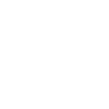
t = 0.00 s
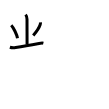
t = 4.00 s
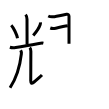
t = 8.00 s
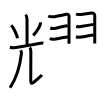
t = 12.00 s
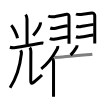
t = 15.50 s
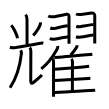
t = 20.00 s

The animated SVG that drew these frames (rendered in a browser with its animation timeline set to each time). Animation: 20 SMIL elements (animate=20); one cycle of 20.00 s.

<svg width="109px" height="109px" viewBox="0 0 px 109px" xmlns="http://www.w3.org/2000/svg" xmlns:xlink="http://www.w3.org/1999/xlink" xml:space="preserve" version="1.1"  baseProfile="full">
<path d="M25.58,14.6c1.17,1.4,1.43,3.07,1.43,4.69c0,5.46,0.06,21.84,0.06,25.19" style="fill:none;stroke:black;stroke-width:3;opacity:0">
  <animate attributeType="CSS" attributeName="opacity" from="0" to="1" begin="0s" dur="1s" repeatCount="Indefinite" fill="freeze" />
</path>
<path d="M11.25,25.25c2.21,2.28,5.7,9.39,6.25,12.94" style="fill:none;stroke:black;stroke-width:3;opacity:0">
  <animate attributeType="CSS" attributeName="opacity" from="0" to="1" begin="1s" dur="1s" repeatCount="Indefinite" fill="freeze" />
</path>
<path d="M40.46,22.36c0.06,0.83-0.05,1.65-0.33,2.43c-0.88,2.8-3.51,6.8-6.88,10.71" style="fill:none;stroke:black;stroke-width:3;opacity:0">
  <animate attributeType="CSS" attributeName="opacity" from="0" to="1" begin="2s" dur="1s" repeatCount="Indefinite" fill="freeze" />
</path>
<path d="M9.88,47.25c2.37,0.75,4.33,0.53,5.88,0.29c6.57-1.04,17.69-3.05,23.27-4.1c1.4-0.26,3.1-0.56,4.32-0.25" style="fill:none;stroke:black;stroke-width:3;opacity:0">
  <animate attributeType="CSS" attributeName="opacity" from="0" to="1" begin="3s" dur="1s" repeatCount="Indefinite" fill="freeze" />
</path>
<path d="M20.68,50.25c0.7,1.25,0.83,2.34,0.69,3.62c-1.24,10.89-4.86,24-11.31,33.9" style="fill:none;stroke:black;stroke-width:3;opacity:0">
  <animate attributeType="CSS" attributeName="opacity" from="0" to="1" begin="4s" dur="1s" repeatCount="Indefinite" fill="freeze" />
</path>
<path d="M29.68,47.65c0.96,0.96,1.18,2.22,1.18,3.59c0,8.03-0.12,23.63-0.12,29.51c0,3,0.87,3.24,3,1.5c4.12-3.38,7.38-6.34,8.25-7.25" style="fill:none;stroke:black;stroke-width:3;opacity:0">
  <animate attributeType="CSS" attributeName="opacity" from="0" to="1" begin="5s" dur="1s" repeatCount="Indefinite" fill="freeze" />
</path>
<path d="M48.25,16.03c1.5,0.76,2.75,1.01,5,0.76S65,14.51,66.5,14.25s2.5,0.53,2.5,2.06c0,1.12,0,14.05,0,21.82c0,2.85,0,5.01,0,5.62" style="fill:none;stroke:black;stroke-width:3;opacity:0">
  <animate attributeType="CSS" attributeName="opacity" from="0" to="1" begin="6s" dur="1s" repeatCount="Indefinite" fill="freeze" />
</path>
<path d="M50.25,27.99c2.12,0.76,3.71,0.56,5.51,0.18c3.39-0.72,10.21-2.06,11.99-2.33" style="fill:none;stroke:black;stroke-width:3;opacity:0">
  <animate attributeType="CSS" attributeName="opacity" from="0" to="1" begin="7s" dur="1s" repeatCount="Indefinite" fill="freeze" />
</path>
<path d="M49.75,38.72c1.62,0.66,3.9,0.66,5.61,0.35c3.74-0.68,10.9-2.19,12.64-2.39" style="fill:none;stroke:black;stroke-width:3;opacity:0">
  <animate attributeType="CSS" attributeName="opacity" from="0" to="1" begin="8s" dur="1s" repeatCount="Indefinite" fill="freeze" />
</path>
<path d="M76,14c1.5,0.75,2.75,0.75,5,0.5s9.25-1.25,10.75-1.5s3,1,3,2.5c0,1.02,0,12.63,0,20.62c0,3.72,0,6.66,0,7.38" style="fill:none;stroke:black;stroke-width:3;opacity:0">
  <animate attributeType="CSS" attributeName="opacity" from="0" to="1" begin="9s" dur="1s" repeatCount="Indefinite" fill="freeze" />
</path>
<path d="M76.25,26.25c1.67,0.67,3.16,0.54,4.84,0.25c3.12-0.54,10.69-1.92,12.53-2.12" style="fill:none;stroke:black;stroke-width:3;opacity:0">
  <animate attributeType="CSS" attributeName="opacity" from="0" to="1" begin="10s" dur="1s" repeatCount="Indefinite" fill="freeze" />
</path>
<path d="M76,36.75c1.82,0.73,3.29,0.5,5.12,0.24C84.67,36.47,91.68,35.2,93.5,35" style="fill:none;stroke:black;stroke-width:3;opacity:0">
  <animate attributeType="CSS" attributeName="opacity" from="0" to="1" begin="11s" dur="1s" repeatCount="Indefinite" fill="freeze" />
</path>
<path d="M57.75,45.93c0.17,1.14-0.3,2.63-0.85,3.61c-3.49,6.22-7.65,13.21-15.65,19.32" style="fill:none;stroke:black;stroke-width:3;opacity:0">
  <animate attributeType="CSS" attributeName="opacity" from="0" to="1" begin="12s" dur="1s" repeatCount="Indefinite" fill="freeze" />
</path>
<path d="M52.55,58.81c0.82,0.82,1,1.95,1,3.07c0,6.1-0.01,19.26-0.02,27.87c0,3.11,0,5.63,0,7" style="fill:none;stroke:black;stroke-width:3;opacity:0">
  <animate attributeType="CSS" attributeName="opacity" from="0" to="1" begin="13s" dur="1s" repeatCount="Indefinite" fill="freeze" />
</path>
<path d="M77,45.25c0.06,0.84-0.13,1.6-0.57,2.28c-1.3,2.45-2.97,4.51-5.8,7.59" style="fill:none;stroke:black;stroke-width:3;opacity:0">
  <animate attributeType="CSS" attributeName="opacity" from="0" to="1" begin="14s" dur="1s" repeatCount="Indefinite" fill="freeze" />
</path>
<path d="M54.23,57.57c6.15-0.32,23.01-1.85,32.27-2.72c2.95-0.28,5.11-0.5,5.86-0.6" style="fill:none;stroke:black;stroke-width:3;opacity:0">
  <animate attributeType="CSS" attributeName="opacity" from="0" to="1" begin="15s" dur="1s" repeatCount="Indefinite" fill="freeze" />
</path>
<path d="M71.33,58.96c0.85,0.85,1.12,1.66,1.12,2.79c0,5.52-0.08,21.72-0.08,28.63" style="fill:none;stroke:black;stroke-width:3;opacity:0">
  <animate attributeType="CSS" attributeName="opacity" from="0" to="1" begin="16s" dur="1s" repeatCount="Indefinite" fill="freeze" />
</path>
<path d="M54.76,69.3c5.04-0.49,19.95-1.68,28.49-2.41c2.97-0.25,5.17-0.45,5.92-0.54" style="fill:none;stroke:black;stroke-width:3;opacity:0">
  <animate attributeType="CSS" attributeName="opacity" from="0" to="1" begin="17s" dur="1s" repeatCount="Indefinite" fill="freeze" />
</path>
<path d="M54.68,80.51c5.29-0.41,20.58-1.28,29.44-1.83c3.13-0.19,5.45-0.35,6.25-0.43" style="fill:none;stroke:black;stroke-width:3;opacity:0">
  <animate attributeType="CSS" attributeName="opacity" from="0" to="1" begin="18s" dur="1s" repeatCount="Indefinite" fill="freeze" />
</path>
<path d="M54.11,92.5c7.19-0.53,37.99-1.95,41.08-2.24" style="fill:none;stroke:black;stroke-width:3;opacity:0">
  <animate attributeType="CSS" attributeName="opacity" from="0" to="1" begin="19s" dur="1s" repeatCount="Indefinite" fill="freeze" />
</path>
</svg>
